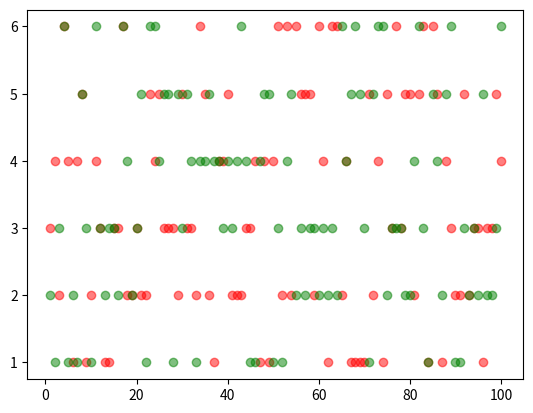

Write the Python code that produced this figure.
"""
[redacted]
    功能：模拟掷骰子
    版本：1.0
    2.0新增功能：模拟投掷两个骰子
    3.0新增功能：可视化投掷两个骰子的结果
    日期：10/09/2017
"""
import random
import matplotlib.pyplot as plt


def roll_dice():
    """
        模拟掷骰子
    """
    roll = random.randint(1, 6)
    return roll


def main():
    """
        主函数
    """
    total_times = 100

    # 初始化列表 [0, 0, 0, 0, 0, 0]
    result_list = [0] * 11

    # 初始化点数列表
    roll_list = list(range(2, 13))
    roll_dict = dict(zip(roll_list, result_list))

    # 记录骰子的结果
    roll1_list = []
    roll2_list = []

    for i in range(total_times):
        roll1 = roll_dice()
        roll2 = roll_dice()

        roll1_list.append(roll1)
        roll2_list.append(roll2)

        for j in range(2, 13):
            if (roll1 + roll2) == j:
                roll_dict[j] += 1

    for i, result in roll_dict.items():
        print('点数{}的次数：{}，频率：{}'.format(i, result, result / total_times))

    # 数据可视化
    x = range(1, total_times + 1)
    plt.scatter(x, roll1_list, c='red', alpha=0.5)
    plt.scatter(x, roll2_list, c='green', alpha=0.5)
    plt.show()


if __name__ == '__main__':
    main()
